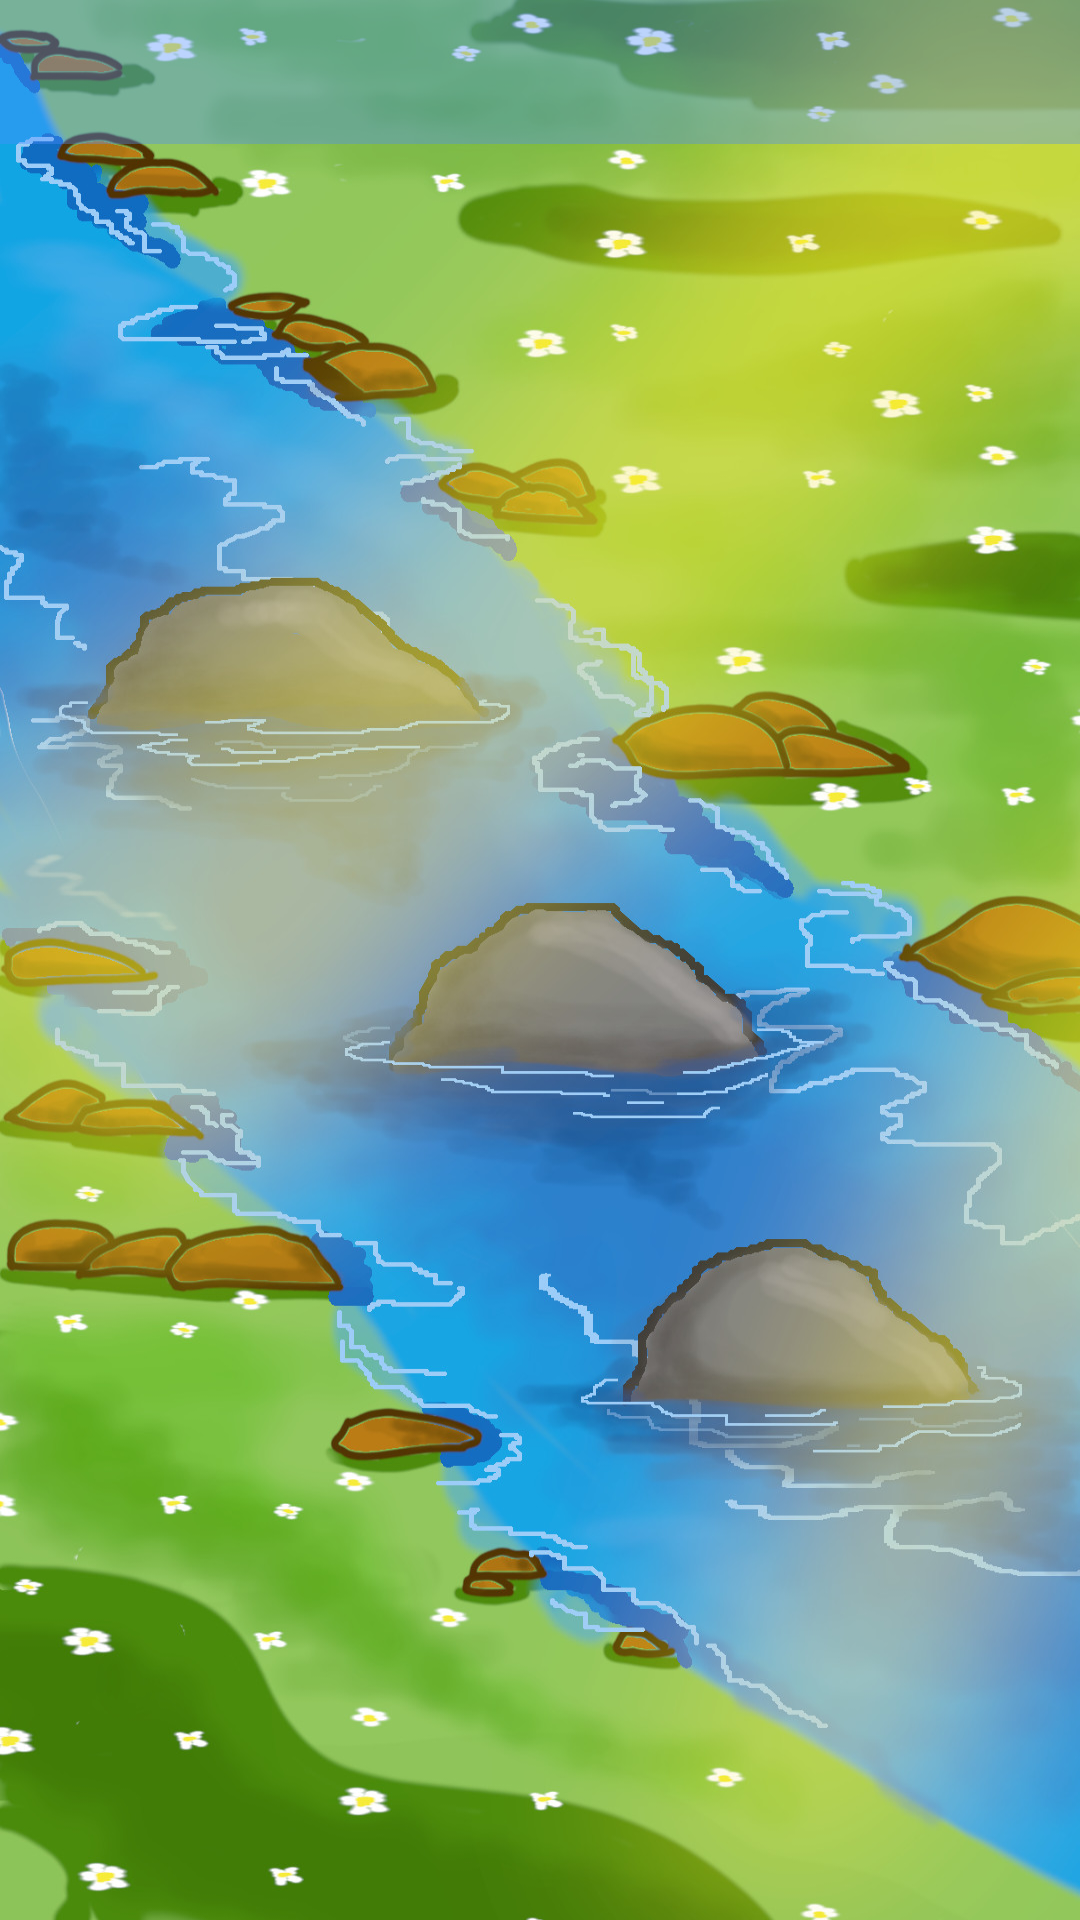

Layout XML and referenced resources for this Android screen:
<!-- AndroidManifest.xml: application theme Theme.LearningApp_forkids -->
<!-- res/layout/activity_main.xml -->
<?xml version="1.0" encoding="utf-8"?>
<androidx.constraintlayout.widget.ConstraintLayout xmlns:android="http://schemas.android.com/apk/res/android"
    xmlns:app="http://schemas.android.com/apk/res-auto"
    xmlns:tools="http://schemas.android.com/tools"
    android:layout_width="match_parent"
    android:layout_height="match_parent"
    android:background="@drawable/background"
    tools:context=".MainActivity">


    <com.google.android.material.tabs.TabLayout
        android:id="@+id/tabLayout"
        android:layout_width="0dp"
        android:layout_height="wrap_content"
        android:background="#5F4B8BFF"
        app:layout_constraintEnd_toEndOf="parent"
        app:layout_constraintStart_toStartOf="parent"
        app:layout_constraintTop_toTopOf="parent"
        app:tabIndicatorColor="#CD6FDD"
        app:tabSelectedTextColor="#CD6FDD"
        app:tabTextAppearance="@style/MyCustomTabText"
        app:tabTextColor="#FFFFFF"
        tools:tabIndicatorColor="#FFFFFF">


    </com.google.android.material.tabs.TabLayout>

    <androidx.viewpager2.widget.ViewPager2
        android:id="@+id/viewPager2"
        android:layout_width="0dp"
        android:layout_height="0dp"
        app:layout_constraintBottom_toBottomOf="parent"
        app:layout_constraintEnd_toEndOf="parent"
        app:layout_constraintStart_toStartOf="parent"
        app:layout_constraintTop_toBottomOf="@+id/tabLayout" />


</androidx.constraintlayout.widget.ConstraintLayout>
<!-- resources referenced by this layout -->
<resources>
  <!-- drawable background: jpg bitmap (drawable-v24, 315970 bytes) -->
  <style name="MyCustomTabText" parent="TextAppearance.Design.Tab">
          <item name="android:textSize">20dp</item>
          <item name="android:fontFamily">@font/bubble</item>
          <item name="android:color">@color/black</item>
          <item name="android:maxLines">1</item>
      </style>
  <style name="Theme.LearningApp_forkids" parent="Theme.MaterialComponents.DayNight.DarkActionBar">
          
          <item name="colorPrimary">@color/purple_500</item>
          <item name="colorPrimaryVariant">@color/purple_700</item>
          <item name="colorOnPrimary">@color/white</item>
          
          <item name="colorSecondary">@color/teal_200</item>
          <item name="colorSecondaryVariant">@color/teal_700</item>
          <item name="colorOnSecondary">@color/black</item>
          
          <item name="android:statusBarColor" tools:targetApi="l">?attr/colorPrimaryVariant</item>
          
      </style>
  <!-- not gathered from this repository: default colours our renderer supplied (Android Studio template values) -->
  <color name="purple_500">#FF6200EE</color>
  <color name="purple_700">#FF3700B3</color>
  <color name="teal_200">#FF03DAC5</color>
  <color name="teal_700">#FF018786</color>
  <color name="black">#FF000000</color>
  <color name="white">#FFFFFFFF</color>
</resources>
